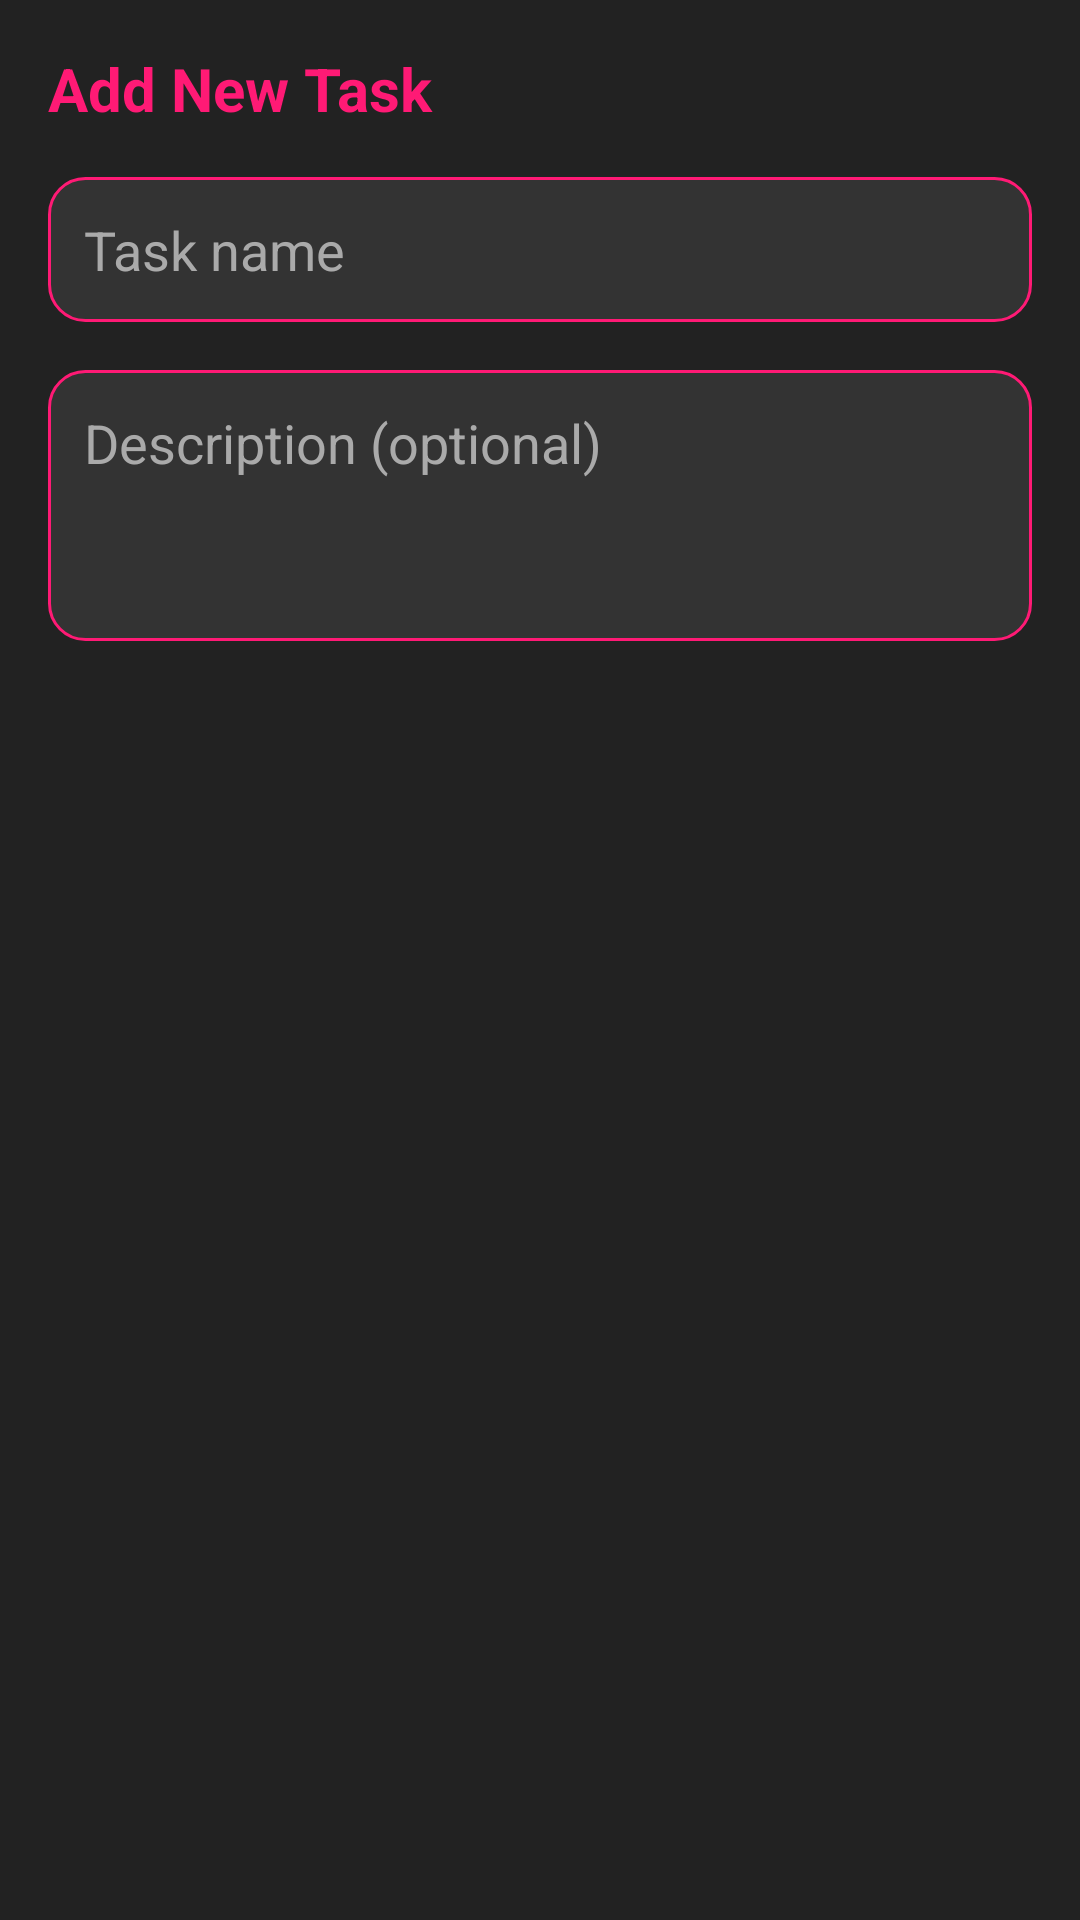

Reconstruct the res/layout file that produces this screen, plus the resources it refers to.
<!-- AndroidManifest.xml: application theme AppTheme -->
<!-- res/layout/dialog_add_task.xml -->
<?xml version="1.0" encoding="utf-8"?>
<LinearLayout xmlns:android="http://schemas.android.com/apk/res/android"
    android:layout_width="match_parent"
    android:layout_height="wrap_content"
    android:orientation="vertical"
    android:padding="16dp"
    android:background="#222222">

    <TextView
        android:layout_width="match_parent"
        android:layout_height="wrap_content"
        android:text="Add New Task"
        android:textColor="#FF1A75"
        android:textSize="20sp"
        android:textStyle="bold" />

    <EditText
        android:id="@+id/task_name_input"
        android:layout_width="match_parent"
        android:layout_height="wrap_content"
        android:layout_marginTop="16dp"
        android:background="@drawable/rounded_input_bg"
        android:hint="Task name"
        android:inputType="text"
        android:padding="12dp"
        android:textColor="#FFFFFF"
        android:textColorHint="#AAAAAA" />

    <EditText
        android:id="@+id/task_description_input"
        android:layout_width="match_parent"
        android:layout_height="wrap_content"
        android:layout_marginTop="16dp"
        android:background="@drawable/rounded_input_bg"
        android:hint="Description (optional)"
        android:inputType="textMultiLine"
        android:minLines="3"
        android:gravity="top|start"
        android:padding="12dp"
        android:textColor="#FFFFFF"
        android:textColorHint="#AAAAAA" />
</LinearLayout>
<!-- resources referenced by this layout -->
<resources>
  <!-- drawable rounded_input_bg (drawable) -->
  <shape xmlns:android="http://schemas.android.com/apk/res/android"
      android:shape="rectangle">
      <corners android:radius="12dp" />
      <solid android:color="#333333" />
      <stroke android:width="1dp" android:color="#FF1A75" />
  </shape>
  <style name="AppTheme" parent="Theme.AppCompat.DayNight.NoActionBar">
              
              <item name="colorPrimary">#FF1A75</item>
              
              <item name="colorPrimaryDark">#CC1460</item>
              
              <item name="colorAccent">#FF1A75</item>
              
              <item name="android:windowBackground">#000000</item>
              
              <item name="android:textColor">#FFFFFF</item>
          </style>
</resources>
